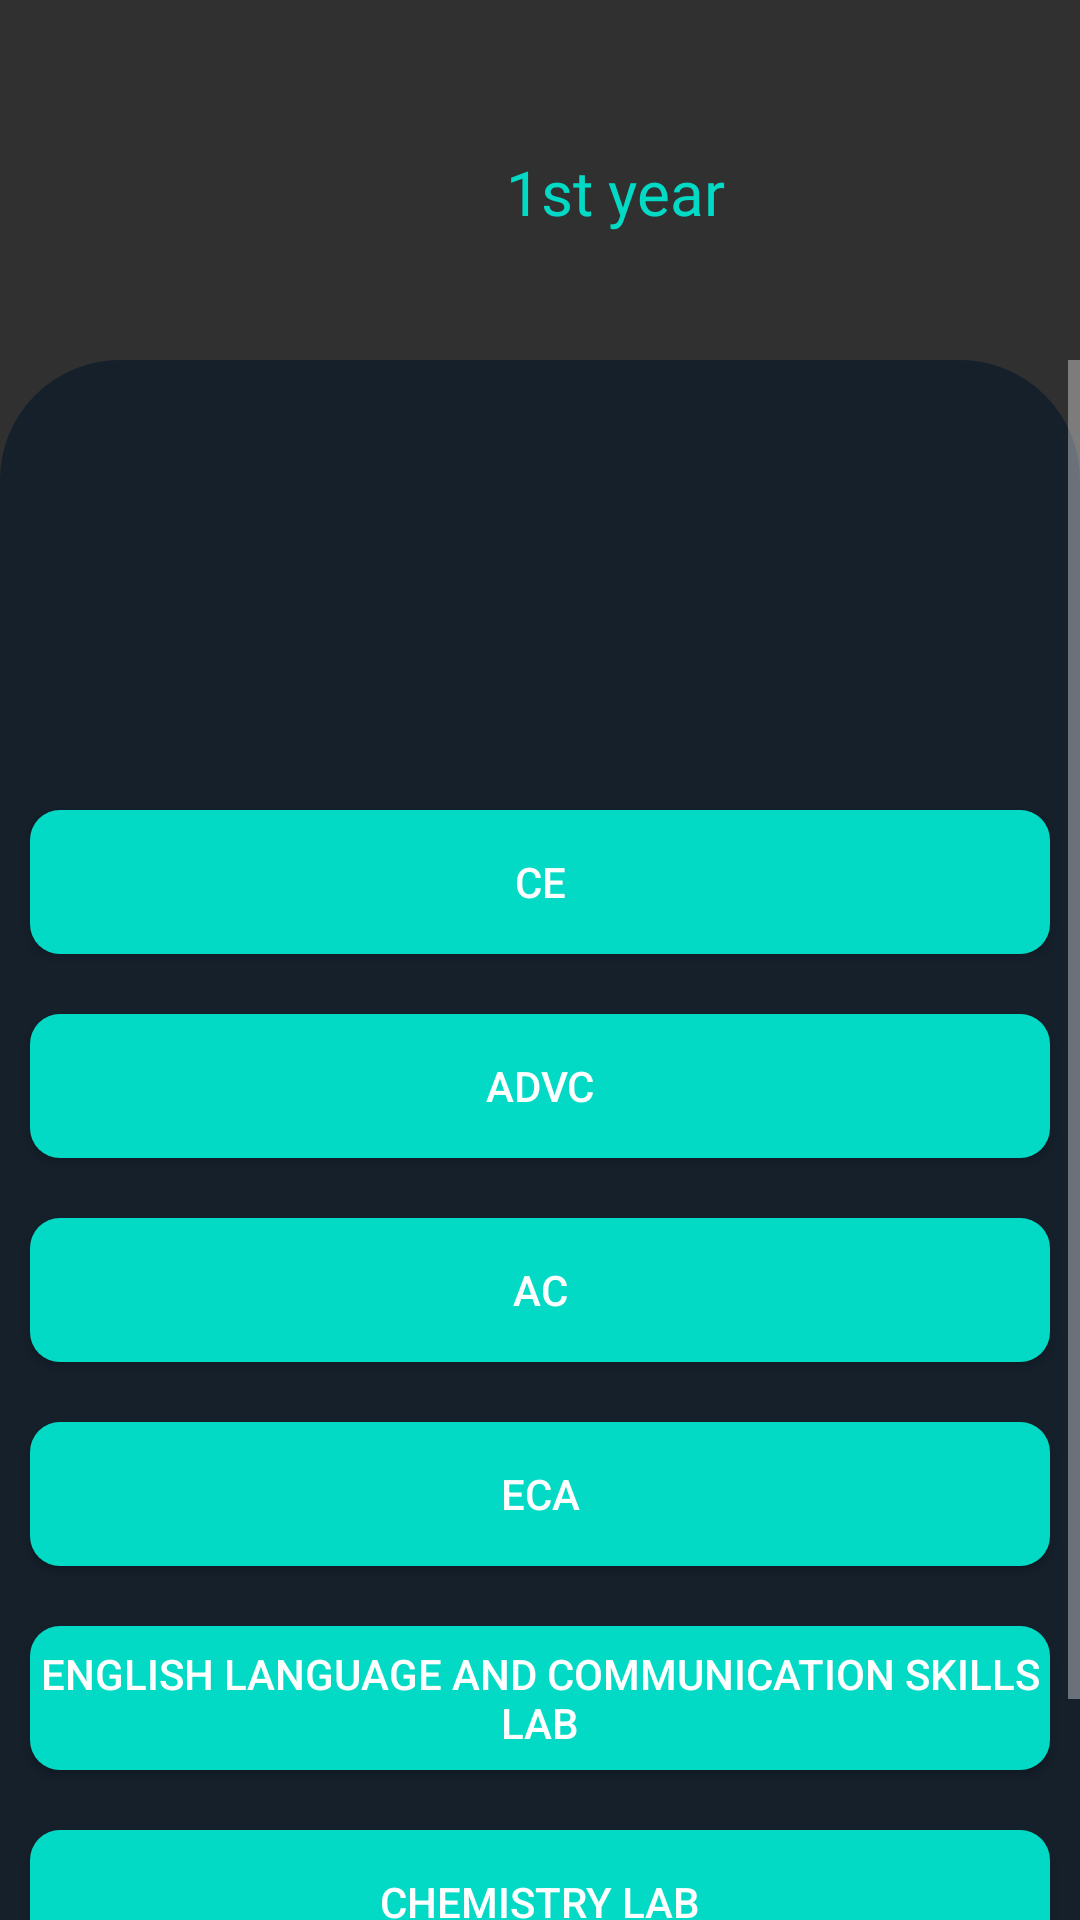

The Android layout XML behind this screen, and the referenced resources:
<!-- AndroidManifest.xml: application theme Theme.AppCompat.NoActionBar -->
<!-- res/layout/activity_ece12.xml -->
<?xml version="1.0" encoding="utf-8"?>
<RelativeLayout xmlns:android="http://schemas.android.com/apk/res/android"
    xmlns:app="http://schemas.android.com/apk/res-auto"
    xmlns:tools="http://schemas.android.com/tools"
    android:layout_width="match_parent"
    android:layout_height="match_parent"
    tools:context=".ECE11">
    <ImageView
        android:layout_width="match_parent"
        android:layout_height="match_parent"
        android:background="@drawable/shape"
        android:layout_marginTop="120dp"


        ></ImageView>
    <ImageView
        android:layout_width="100dp"
        android:layout_height="100dp"
        android:layout_marginTop="10dp"
        android:background="@drawable/bvritlogo"
        android:padding="20dp"
        android:elevation="100dp"
        ></ImageView>

    <TextView
        android:layout_width="match_parent"
        android:layout_height="wrap_content"
        android:layout_marginTop="50dp"
        android:fontFamily="@font/fredoka_one"
        android:gravity="center"
        android:text="1st year"
        android:textSize="10pt"
        android:layout_marginLeft="50dp"
        android:textColor="@color/teal_200"
        ></TextView>
    <ScrollView
        android:layout_width="match_parent"
        android:layout_height="match_parent"
        android:layout_marginTop="120dp">
        <LinearLayout
            android:layout_width="match_parent"
            android:layout_height="match_parent"
            android:orientation="vertical">
            <Button
                android:layout_width="match_parent"
                android:layout_height="wrap_content"
                android:text="CE"
                android:id="@+id/EB"
                android:layout_marginTop="150dp"
                android:layout_marginRight="10dp"
                android:layout_marginLeft="10dp"

                android:background="@drawable/buttonshape"></Button>
            <Button
                android:layout_width="match_parent"
                android:layout_height="wrap_content"
                android:text="ADVC"
                android:layout_marginTop="20dp"
                android:layout_marginRight="10dp"
                android:layout_marginLeft="10dp"
                android:id="@+id/LDIC"

                android:background="@drawable/buttonshape"></Button>
            <Button
                android:layout_width="match_parent"
                android:layout_height="wrap_content"
                android:text="AC"
                android:id="@+id/MMCV"
                android:layout_marginTop="20dp"
                android:layout_marginRight="10dp"
                android:layout_marginLeft="10dp"

                android:background="@drawable/buttonshape"></Button>
            <Button
                android:layout_width="match_parent"
                android:layout_height="wrap_content"
                android:text="ECA"
                android:id="@+id/TLEF"
                android:layout_marginTop="20dp"
                android:layout_marginRight="10dp"
                android:layout_marginLeft="10dp"

                android:background="@drawable/buttonshape"></Button>
            <Button
                android:layout_width="match_parent"
                android:layout_height="wrap_content"
                android:text="English Language and Communication Skills Lab"
                android:id="@+id/MCA"
                android:layout_marginTop="20dp"
                android:layout_marginRight="10dp"
                android:layout_marginLeft="10dp"

                android:background="@drawable/buttonshape"></Button>
            <Button
                android:layout_width="match_parent"
                android:layout_height="wrap_content"
                android:layout_marginTop="20dp"
                android:layout_marginRight="10dp"
                android:layout_marginLeft="10dp"
                android:background="@drawable/buttonshape"
                android:text="Chemistry Lab"
                ></Button>
            <Button
                android:layout_width="match_parent"
                android:layout_height="wrap_content"
                android:layout_marginTop="20dp"
                android:layout_marginRight="10dp"
                android:layout_marginLeft="10dp"
                android:background="@drawable/buttonshape"
                android:text="Programming for Problem Solving using Python Lab"
                ></Button>


        </LinearLayout>
    </ScrollView>


</RelativeLayout>
<!-- resources referenced by this layout -->
<resources>
  <color name="teal_200">#FF03DAC5</color>
  <!-- drawable buttonshape (drawable) -->
  <?xml version="1.0" encoding="utf-8"?>
  <shape xmlns:android="http://schemas.android.com/apk/res/android"
      android:shape="rectangle"
      >
      <corners
          android:radius="10dp"
          ></corners>
      <solid
          android:color="@color/teal_200"
          ></solid>
  
  
  </shape>
  <!-- drawable shape (drawable) -->
  <?xml version="1.0" encoding="utf-8"?>
  <shape xmlns:android="http://schemas.android.com/apk/res/android"
      android:shape="rectangle">
      <solid
          android:color="@color/pure"
          ></solid>
      <corners
          android:topLeftRadius="40dp"
          android:topRightRadius="40dp"
          ></corners>
  
  </shape>
  <color name="pure">#15202b</color>
</resources>
